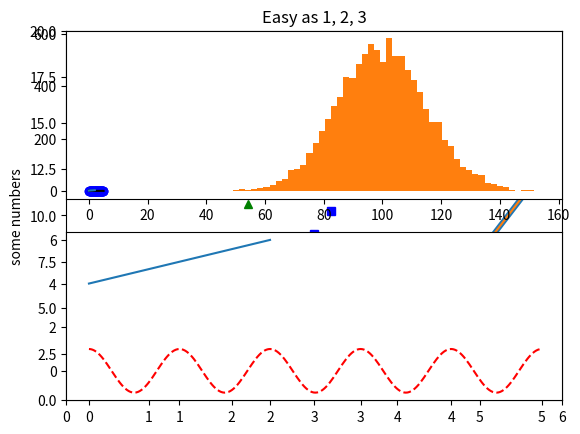
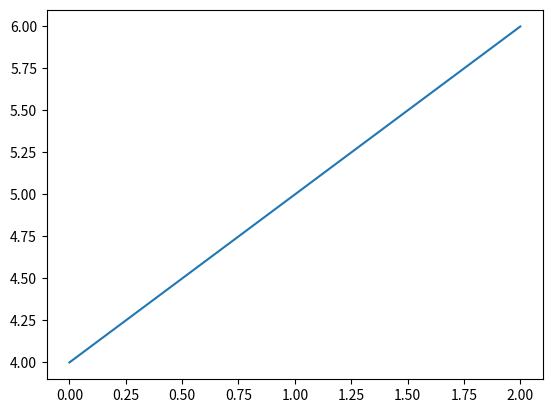

These charts were generated, in order, by the following Python code: (Note: this script raises an exception after producing the figures.)
## refhttp://matplotlib.org/users/pyplot_tutorial.html

import matplotlib.pyplot as plt
import numpy as np

plt.plot([1,2,3,4], [2, 4, 1, 8], 'ro')
plt.ylabel('some numbers')
plt.axis([0, 6, 0, 20])  # [xmin, xmax, ymin, ymax] and 'viewport' (?)

t = np.arange(0., 5., 0.2)
plt.plot(t, t, 'r--', t, t**2, 'bs', t, t**3, 'g^')

x = np.arange(len(t))
y = (2*t)**3
plt.plot(x, y, linewidth=4.0)
# tuple unpacking with 'line' (?)
line, = plt.plot(x, y, '-')
line.set_antialiased(True)  # I don't notice the difference True/False

plt.show()

# ------------------------------------------------------------- #

def f(t):
    return np.exp(-t) * np.cos(2*np.pi*t)

t1 = np.arange(0.0, 5.0, 0.1)
t2 = np.arange(0.0, 5.0, 0.02)

plt.figure(1)
plt.subplot(211)
plt.plot(t1, f(t1), 'bo', t2, f(t2), 'k')

plt.subplot(212)
plt.plot(t2, np.cos(2*np.pi*t2), 'r--')
plt.show()
# -------------------------------------------------------------- #
plt.figure(1)                # the first figure
plt.subplot(211)             # the first subplot in the first figure
plt.plot([1, 2, 3])
plt.subplot(212)             # the second subplot in the first figure
plt.plot([4, 5, 6])


plt.figure(2)                # a second figure
plt.plot([4, 5, 6])          # creates a subplot(111) by default

plt.figure(1)                # figure 1 current; subplot(212) still current
plt.subplot(211)             # make subplot(211) in figure1 current
plt.title('Easy as 1, 2, 3') # subplot 211 title
plt.show()
# ---------------------------------------- #
mu, sigma = 100, 15
x = mu + sigma * np.random.randn(10000)

# the histogram of the data
n, bins, patches = plt.hist(x, 50, normed=1, facecolor='g', alpha=0.75)


plt.xlabel('Smarts')
plt.ylabel('Probability')
plt.title('Histogram of IQ')
plt.text(60, .025, r'$\mu=100,\ \sigma=15$')
plt.axis([40, 160, 0, 0.03])
plt.grid(True)
plt.show()
